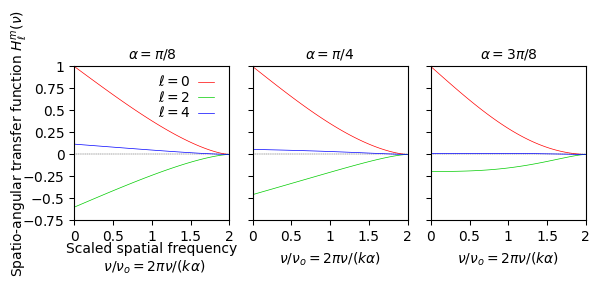

Generate this figure with matplotlib:
import numpy as np
import matplotlib
import matplotlib.pyplot as plt
import matplotlib.lines as lines
import matplotlib.gridspec as gridspec
import scipy.misc
from scipy import special

plt.rcParams["font.family"] = "serif"
plt.rcParams["font.serif"] = "Times"


inches = 2
rows = 1
cols = 3
widths = [1,1,1]
heights = [1]
hspace = 0.05
wspace = 0.15

f = plt.figure(figsize=(inches*(np.sum(widths) + widths[0]*(wspace)*(cols - 1)),
                        inches*(np.sum(heights))))

outer_grid = gridspec.GridSpec(ncols=cols, nrows=rows,
                               width_ratios=widths, height_ratios=heights,
                               hspace=hspace, wspace=wspace)

def An(nu, n):
    if n == 1:
        return (2/np.pi)*(np.arccos(nu/2) - (nu/2)*np.sqrt(1 - (nu/2)**2))
    elif n == 2:
        return (2/np.pi)*(np.arccos(nu/2) - (3 - 2*((nu/2)**2))*(nu/2)*np.sqrt(1 - (nu/2)**2))

def SATF(l, nu, alpha):
    if l == 0:
        return 7*(32*An(nu, 1) + 4*(alpha**2)*(An(nu, 1) + An(nu, 2)) + 3*(alpha**4)*An(nu, 2))
    if l == 2:
        return 4*np.sqrt(5)*(-16*An(nu, 1) + (alpha**2)*(An(nu, 1) + An(nu, 2)) + 3*(alpha**4)*An(nu, 2))
    if l == 4:
        return 8*(4*An(nu, 1) - 2*(alpha**2)*(An(nu, 1) + An(nu, 2)) + (alpha**4)*An(nu, 2))

alphas = [np.pi/8, np.pi/4, 3*np.pi/8]
alpha_strs = ['\\pi/8', '\\pi/4', '3\\pi/8']
for col in range(cols):
    alpha = alphas[col]
    ax = f.add_subplot(outer_grid[0, col])
    ax.set_xlim([0,2])
    ax.set_ylim([-0.75,1])

    lm_strs = ['$\ell=0$', '$\ell=2$', '$\ell=4$']
    lm_c = [[1,0,0], [0,0.8,0], [0,0,1]]
    nu = np.linspace(1e-3, 2, 100)
    ax.plot(nu, SATF(0, nu, alpha)/SATF(0, 0, alpha), '-', c=lm_c[0], lw=0.5)
    ax.plot(nu, SATF(2, nu, alpha)/SATF(0, 0, alpha), '-', c=lm_c[1], lw=0.5)
    ax.plot(nu, SATF(4, nu, alpha)/SATF(0, 0, alpha), '-', c=lm_c[2], lw=0.5)
    ax.plot([0,2],[0,0], 'k--', lw=0.25, zorder=1)

    ax.tick_params(direction='out', left=True, right=False, width=0.75)
    ax.yaxis.set_ticks([-0.75, -0.5, -0.25, 0, 0.25, 0.5, 0.75, 1.0])
    if col == 0:
        ax.set_yticklabels(['$-0.75$','$-0.5$','$-0.25$','0','0.25','0.5','0.75','1'])
    else:
        ax.set_yticklabels([])
    ax.xaxis.set_ticks([0, 0.5, 1, 1.5, 2])
    ax.set_xticklabels(['0','0.5','1','1.5','2'])

    ax.text(0.5, 1.08, '$\\alpha = '+alpha_strs[col]+'$', ha='center', va='center', rotation=0, transform=ax.transAxes)
    if col == 0:
        ax.text(-0.35, 0.5, 'Spatio-angular transfer function $H_\ell^m(\\nu)$', ha='center', va='center', rotation=90, transform=ax.transAxes)
        ax.text(0.5, -0.25, 'Scaled spatial frequency\n $\\nu/\\nu_o = 2\pi\\nu/(k\\alpha)$', ha='center', va='center', transform=ax.transAxes)

        for i, lm_str in enumerate(lm_strs):
            ax.text(0.75, 0.9 - 0.1*i, lm_str, ha='right', va='center', transform=ax.transAxes)
            l1 = lines.Line2D([0.8,0.9], 2*[0.9 - 0.1*i], c=lm_c[i], lw=0.5, transform=ax.transAxes)
            f.lines.extend([l1])

    if col != 0:
        ax.text(0.5, -0.25, '$\\nu/\\nu_o = 2\pi\\nu/(k\\alpha)$', ha='center', va='center', transform=ax.transAxes)
f.savefig('satf.pdf', dpi=500, bbox_inches='tight')
